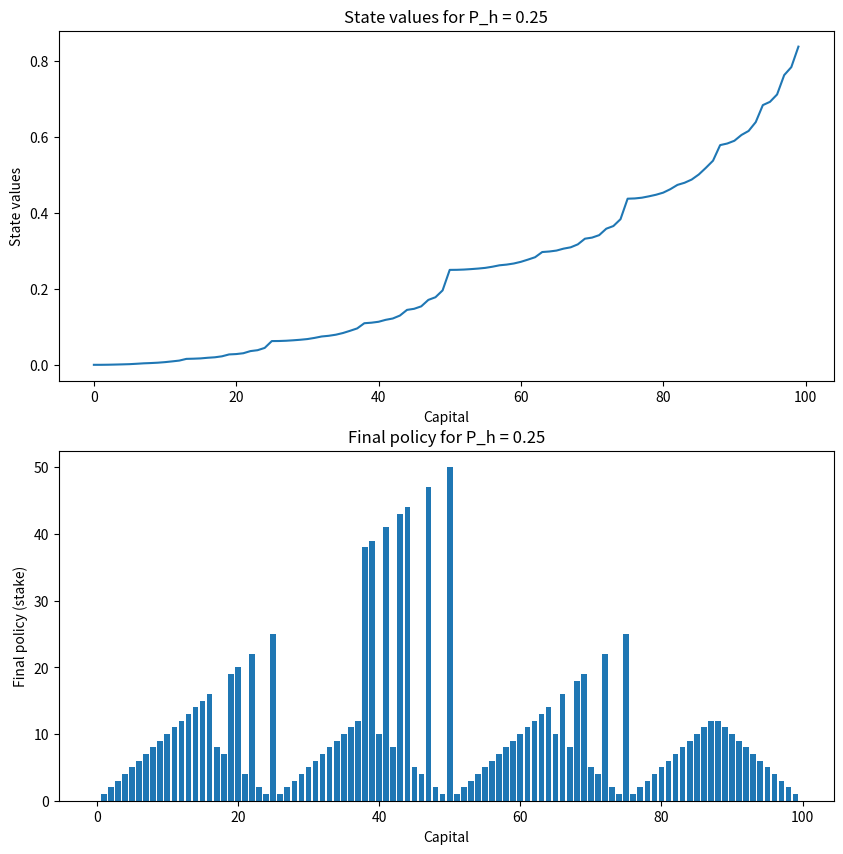

Reproduce this figure in Python.
import numpy as np
import matplotlib.pyplot as plt

def optimal_value_iteration(P_h, theta=1e-10, gamma=1.0):
    # define the value function: 1~99 state, 0 and 100 Terminal Dummy state
    V = np.zeros(101)
    V[100] = 1

    while True:
        delta = 0
        for s in range(1, 100):
            v = V[s]
            
            # define the action
            actions = range(1, min(s, 100 - s) + 1)
            
            # bellman optimality equation
            state_values = []
            for a in actions:
                # next state is determined by the action, gambler's capital+action
                s_win = s + a
                s_lose = s - a
                # statevalue update
                state_value = P_h * (gamma * V[s_win]) + (1 - P_h) * (gamma * V[s_lose])
                state_values.append(state_value)
            V[s] = np.max(state_values)
            delta = max(delta, abs(V[s] - v))

        if delta < theta:
            break
    
    policy = np.zeros(100)
    for s in range(1, 100):
        actions = range(1, min(s, 100 - s) + 1)
        state_values = []
        for a in actions:
            s_win = s + a
            s_lose = s - a
            state_value = P_h * (gamma * V[s_win]) + (1 - P_h) * (gamma * V[s_lose])
            state_values.append(state_value)
        policy[s] = actions[np.argmax(state_values)]
        
    return V[:-1], policy





def expected_value_iteration(P_h, theta=1e-30, gamma=1.0):
    V = np.zeros(101)
    V[100] = 1
    policy = np.ones((100, 101)) * (1 / 101)  # Initialize policy with a uniform distribution.

    while True:
        # Policy Evaluation
        while True:
            delta = 0
            for s in range(1, 100): # s = 0, 100 is dummy state
                v = V[s]
                actions = range(1, min(s, 100 - s) + 1)
                state_values = []
                for a in actions:
                    s_win = s + a
                    s_lose = s - a
                    state_value = P_h * (gamma * V[s_win]) + (1 - P_h) * (gamma * V[s_lose])
                    state_values.append(state_value)
                V[s] = np.sum(np.array(state_values) * policy[s][1 : len(actions) + 1])
                delta = max(delta, abs(V[s] - v))
            if delta < theta:
                break

        # Policy Improvement
        policy_stable = True
        for s in range(1, 100):
            old_action = policy[s].copy()
            actions = range(1, min(s, 100 - s) + 1)
            state_values = []
            for a in actions:
                s_win = s + a
                s_lose = s - a
                state_value = P_h * (gamma * V[s_win]) + (1 - P_h) * (gamma * V[s_lose])
                state_values.append(state_value)

            max_index = np.argmax(state_values)
            policy[s] = np.zeros(101)
            policy[s][max_index + 1] = 1

            if not np.array_equal(old_action, policy[s]):
                policy_stable = False

        if policy_stable:
            break

    return V[:-1], policy




def optimal_plot_results(P_h, theta=1e-30):
    V, policy = optimal_value_iteration(P_h, theta=theta)
    fig, ax = plt.subplots(2, 1, figsize=(10, 10))

    ax[0].plot(V)
    ax[0].set_xlabel('Capital')
    ax[0].set_ylabel('State values')
    ax[0].set_title(f'State values for P_h = {P_h}')

    ax[1].bar(range(100),policy)
    ax[1].set_xlabel('Capital')
    ax[1].set_ylabel('Final policy (stake)')
    ax[1].set_title(f'Final policy for P_h = {P_h}')

    plt.show()





def plot_expected_results(P_h,theta=1e-30):
    V, policy = expected_value_iteration(P_h,theta=theta)
    final_policy = np.argmax(policy, axis=1)
    
    fig, ax = plt.subplots(2, 1, figsize=(10, 10))

    ax[0].plot(V)
    ax[0].set_ylabel('State values')
    ax[0].set_title(f'State values for P_h = {P_h}')

    ax[1].bar(range(1,100), final_policy[1:])
    ax[1].set_xlabel('Capital')
    ax[1].set_ylabel('Final policy (stake)')
    ax[1].set_title(f'Final policy for P_h = {P_h}')

    plt.show()








optimal_plot_results(0.25,theta=1e-3)  # Example
